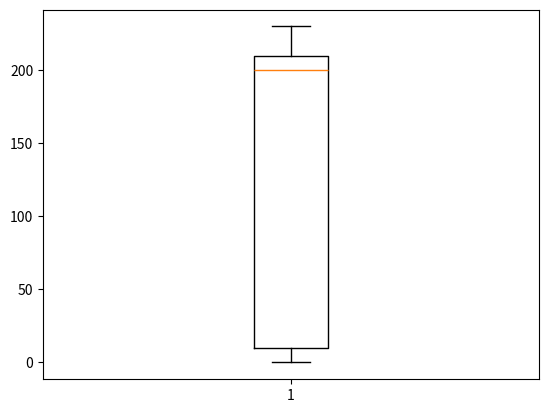

Source code (Python):
import numpy as np
import matplotlib.pyplot as plt

#heights = np.random.normal(172, 8, 300)

#plt.boxplot(heights)
#plt.show()

first = np.linspace(0, 10, 25)
second = np.linspace(10,200, 25)
third = np.linspace(200, 210, 25)
fourth = np.linspace(210, 230, 25)

data = np.concatenate((first, second,third, fourth))
plt.boxplot(data)
plt.show()
